Run: headless pygame with SDL's dummy video driver; simulated clock (each Clock.tick advances the game by its frame time, no real sleeping); random seed 0; keys injected as events and as key.get_pressed() state; no mouse input.
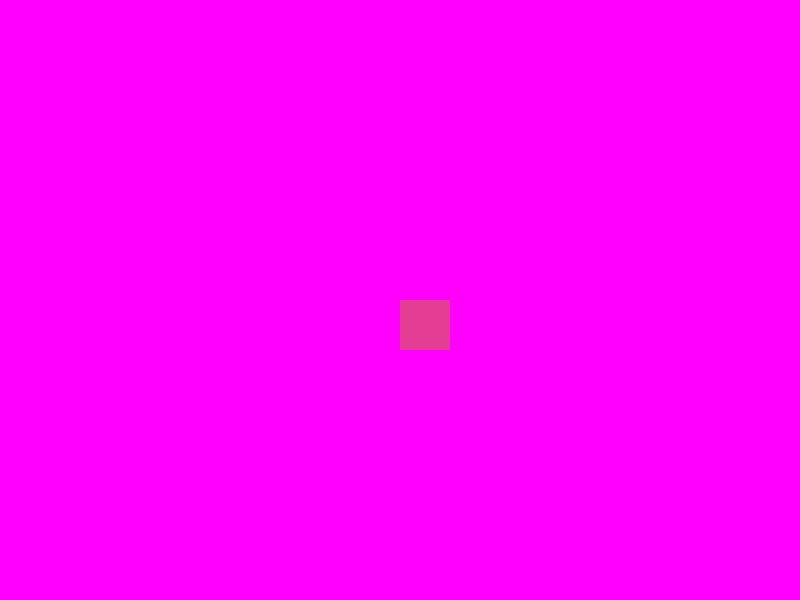
Frame 1 of 4 · flips 1–60 · no input
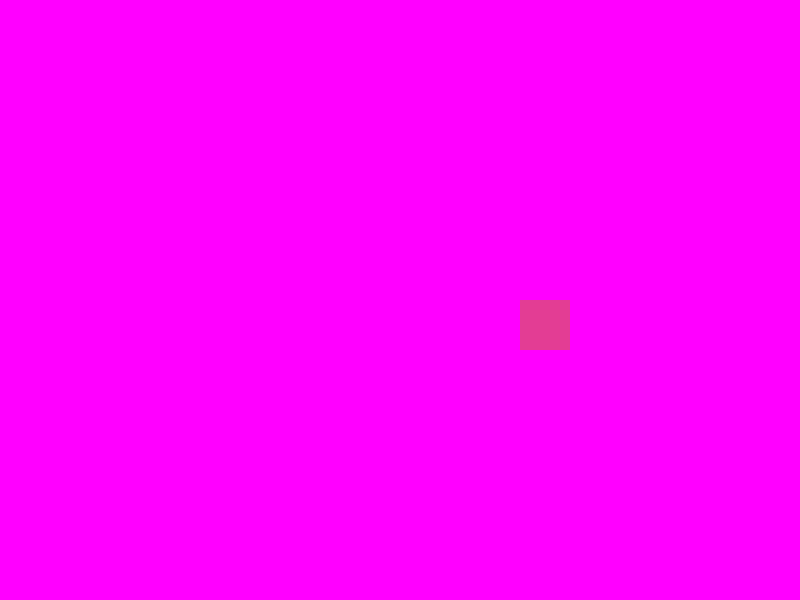
Frame 2 of 4 · flips 61–180 · tapped SPACE, RETURN · held RIGHT (→), D
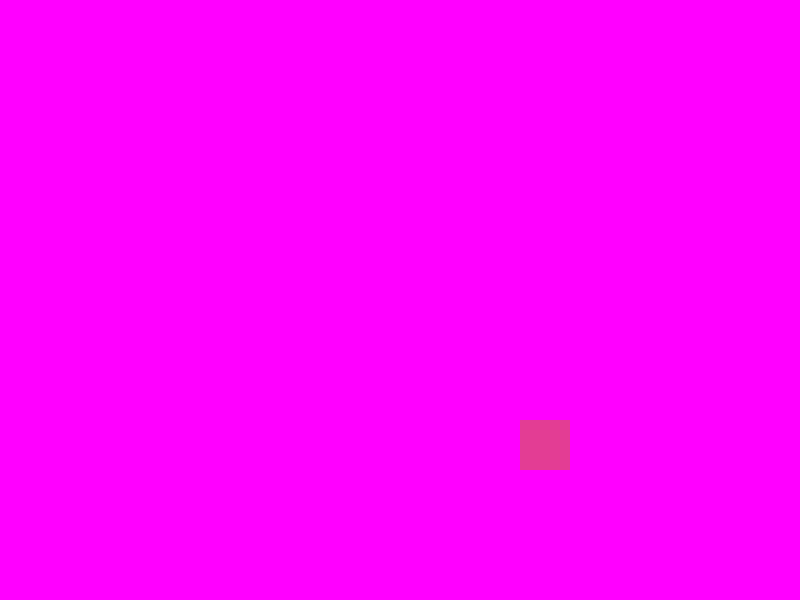
Frame 3 of 4 · flips 181–300 · held DOWN (↓), S
Frame 4 of 4 · flips 301–420 · held LEFT (←), A, UP (↑), W · screen same as frame 1, image omitted

The pygame program that drew these frames:

# Liikuv ruut ekraanil

import pygame # Impordib pygame mooduli

pygame.init() # Käivitab mooduli

laius = 800 # Akna laius
korgus = 600 # Akna kõrgus
ekraan = pygame.display.set_mode((laius, korgus)) # Loob akna
pygame.display.set_caption("Liikuv ruut") # Akna pealkiri

lilla = (255, 0, 255) # Taustavärv
roosa = (227, 61, 148) # Ruudu värv

x = laius // 2 # Ruut algab ekraani keskel (x)
y = korgus // 2 # Ruut alganb ekraani keskel (y)
ruudu_suurus = 50 # Ruudu suurus
kiirus = 1 # Liikumise kiirus pikslites

too_kaib = True # Tsükkel töötab, kuni on True

while too_kaib: # Tsükkel klahvide liigutamiseks
    for sundmus in pygame.event.get(): # Loeb toimuvaid sündmusi
        if sundmus.type == pygame.QUIT: # Kui vajutatakse X
            too_kaib = False # Tsükkel lõpeb

# Kontrollib klahvide olekut
    klahvid = pygame.key.get_pressed()

# Liikumine vastavalt nooleklahvidele
    if klahvid[pygame.K_LEFT]: # Vasakule
        x -= kiirus
    if klahvid[pygame.K_RIGHT]: # Paremale
        x += kiirus
    if klahvid[pygame.K_UP]: # Üles
        y -= kiirus
    if klahvid[pygame.K_DOWN]: # Alla
        y += kiirus

    ekraan.fill(lilla) # Värvib tausta
# Joonistab ruudu
    pygame.draw.rect(ekraan, roosa, (x, y, ruudu_suurus, ruudu_suurus))

    pygame.display.flip() # Uuendab ekraani
pygame.quit() # Sulgeb PyGame'i
